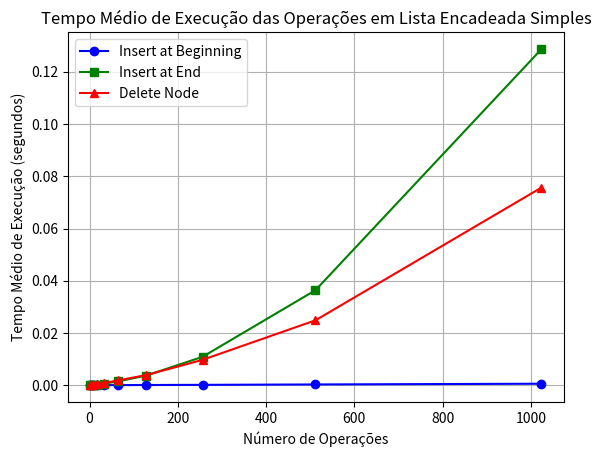

Source code (Python):
import time
import random
import matplotlib.pyplot as plt

class Node:
    def __init__(self, value):
        self.value = value
        self.next = None

class LinkedList:
    def __init__(self):
        self.head = None

    def insert_at_beginning(self, value):
        new_node = Node(value)
        new_node.next = self.head
        self.head = new_node

    def insert_at_end(self, value):
        new_node = Node(value)
        if not self.head:
            self.head = new_node
            return
        last_node = self.head
        while last_node.next:
            last_node = last_node.next
        last_node.next = new_node
    
    def delete_node(self, value):
        current = self.head
        if current and current.value == value:
            self.head = current.next
            return
        
        prev = None
        while current and current.value != value:
            prev = current
            current = current.next
        
        if not current:
            return
        
        prev.next = current.next

def run_tests():
    linked_list = LinkedList()
    
    random_values = random.sample(range(1000), 1000)
    for value in random_values:
        linked_list.insert_at_end(value)

    insert_beginning_times = []
    insert_end_times = []
    delete_node_times = []
    
    num_operations = [2**i for i in range(1, 11)]
    
    for ops in num_operations:

        insert_times = []
        for _ in range(5):
            start_time = time.perf_counter()
            for _ in range(ops):
                linked_list.insert_at_beginning(random.randint(1, 1000))
            end_time = time.perf_counter()
            insert_times.append(end_time - start_time)
        insert_beginning_times.append(sum(insert_times) / 5)
        
        insert_times = []
        for _ in range(5):
            start_time = time.perf_counter()
            for _ in range(ops):
                linked_list.insert_at_end(random.randint(1, 1000))
            end_time = time.perf_counter()
            insert_times.append(end_time - start_time)
        insert_end_times.append(sum(insert_times) / 5)
        
        delete_times = []
        for _ in range(5):
            random_value = random.choice(random_values)
            start_time = time.perf_counter()
            for _ in range(ops):
                linked_list.delete_node(random_value)
            end_time = time.perf_counter()
            delete_times.append(end_time - start_time)
            
            linked_list = LinkedList()
            for value in random_values:
                linked_list.insert_at_end(value)
        
        delete_node_times.append(sum(delete_times) / 5)
    
    return num_operations, insert_beginning_times, insert_end_times, delete_node_times

def plot_times():
    num_operations, insert_beginning_times, insert_end_times, delete_node_times = run_tests()
    
    plt.plot(num_operations, insert_beginning_times, label='Insert at Beginning', color='blue', marker='o')
    plt.plot(num_operations, insert_end_times, label='Insert at End', color='green', marker='s')
    plt.plot(num_operations, delete_node_times, label='Delete Node', color='red', marker='^')
    
    plt.xlabel('Número de Operações')
    plt.ylabel('Tempo Médio de Execução (segundos)')
    plt.title('Tempo Médio de Execução das Operações em Lista Encadeada Simples')
    plt.legend()
    plt.grid(True)
    plt.show()

plot_times()




